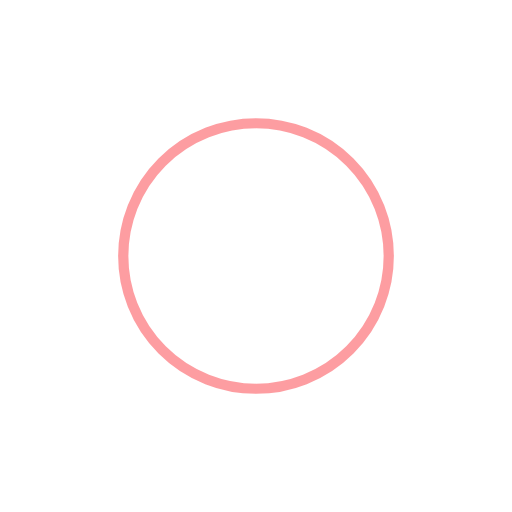
t = 0.00 s
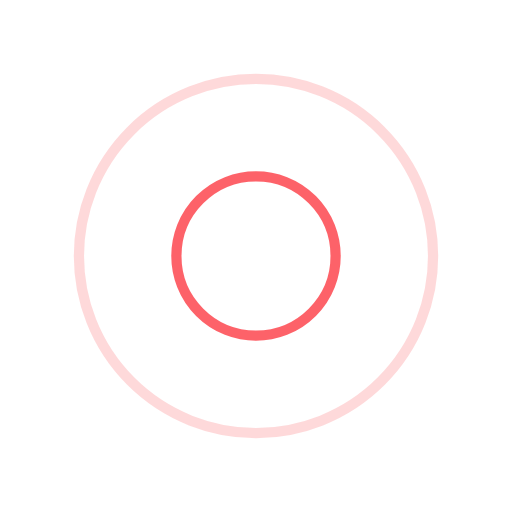
t = 0.49 s
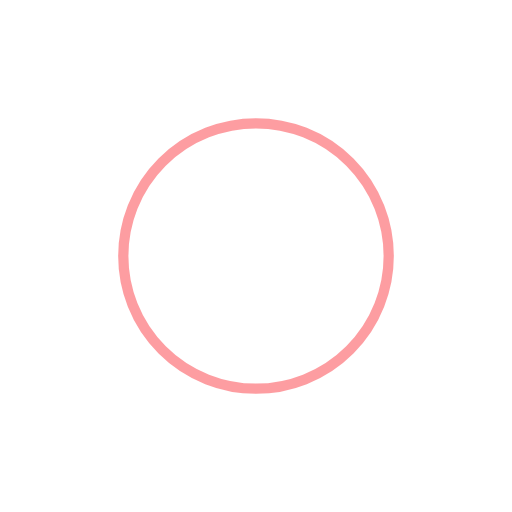
t = 0.98 s
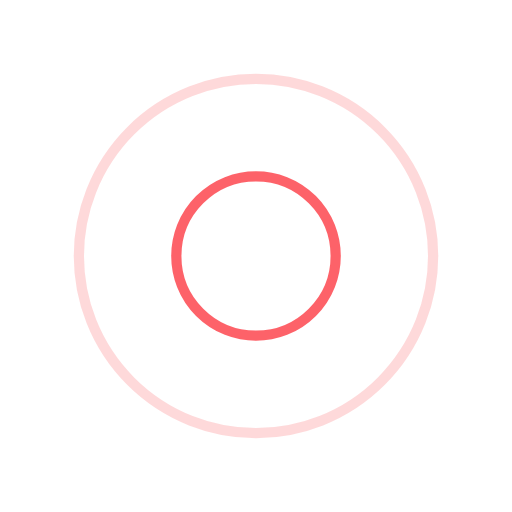
t = 1.47 s

The animated SVG that drew these frames (rendered in a browser with its animation timeline set to each time). Animation: 4 SMIL elements (animate=4); one cycle of 1.96 s, repeats indefinitely.

<?xml version="1.0" encoding="utf-8"?>
<svg xmlns="http://www.w3.org/2000/svg" xmlns:xlink="http://www.w3.org/1999/xlink" style="margin: auto; background: rgb(255, 255, 255); display: block; shape-rendering: auto;" width="200px" height="200px" viewBox="0 0 100 100" preserveAspectRatio="xMidYMid">
<circle cx="50" cy="50" r="8.3214" fill="none" stroke="#fc3c44" stroke-width="2">
  <animate attributeName="r" repeatCount="indefinite" dur="1.9607843137254901s" values="0;40" keyTimes="0;1" keySplines="0 0.2 0.8 1" calcMode="spline" begin="-0.9803921568627451s"></animate>
  <animate attributeName="opacity" repeatCount="indefinite" dur="1.9607843137254901s" values="1;0" keyTimes="0;1" keySplines="0.2 0 0.8 1" calcMode="spline" begin="-0.9803921568627451s"></animate>
</circle>
<circle cx="50" cy="50" r="29.7476" fill="none" stroke="#fc3c44" stroke-width="2">
  <animate attributeName="r" repeatCount="indefinite" dur="1.9607843137254901s" values="0;40" keyTimes="0;1" keySplines="0 0.2 0.8 1" calcMode="spline"></animate>
  <animate attributeName="opacity" repeatCount="indefinite" dur="1.9607843137254901s" values="1;0" keyTimes="0;1" keySplines="0.2 0 0.8 1" calcMode="spline"></animate>
</circle>
</svg>